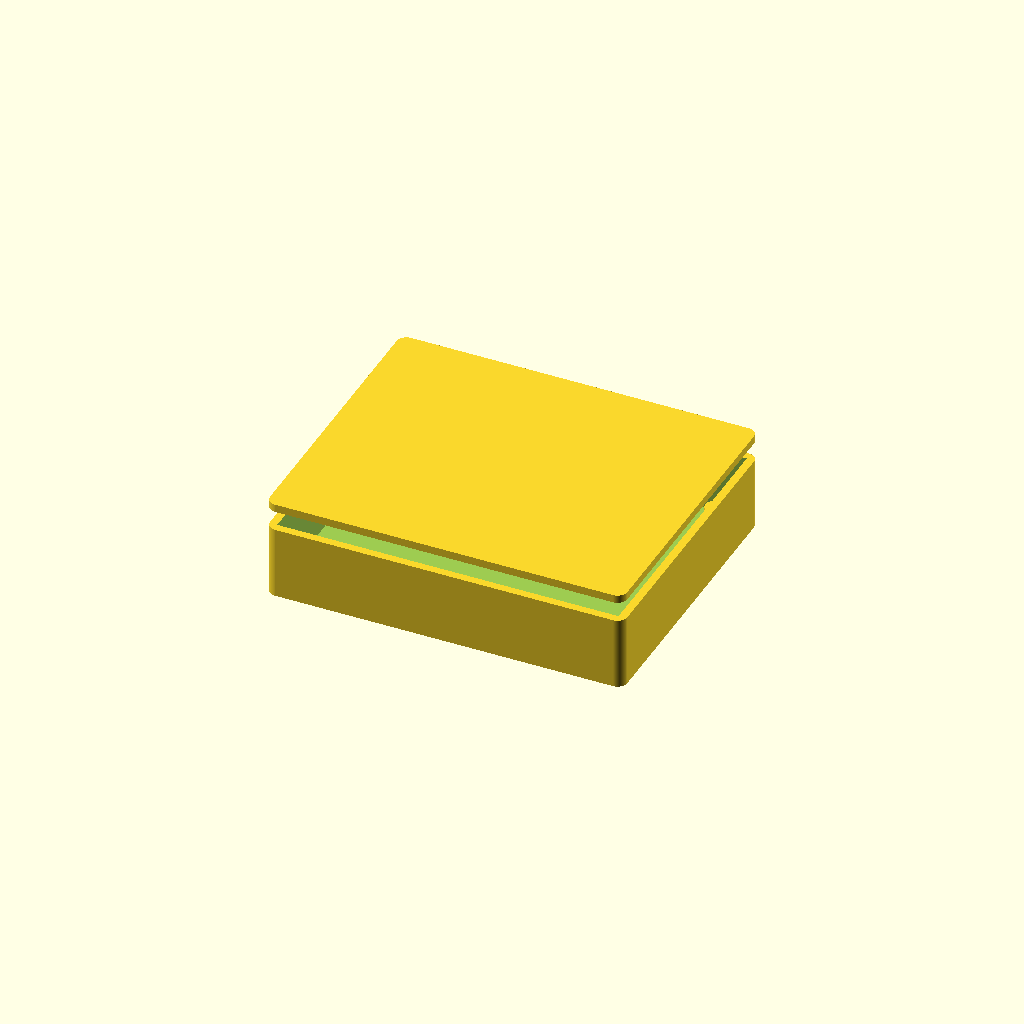
Cell 1: the model at its default parameters.
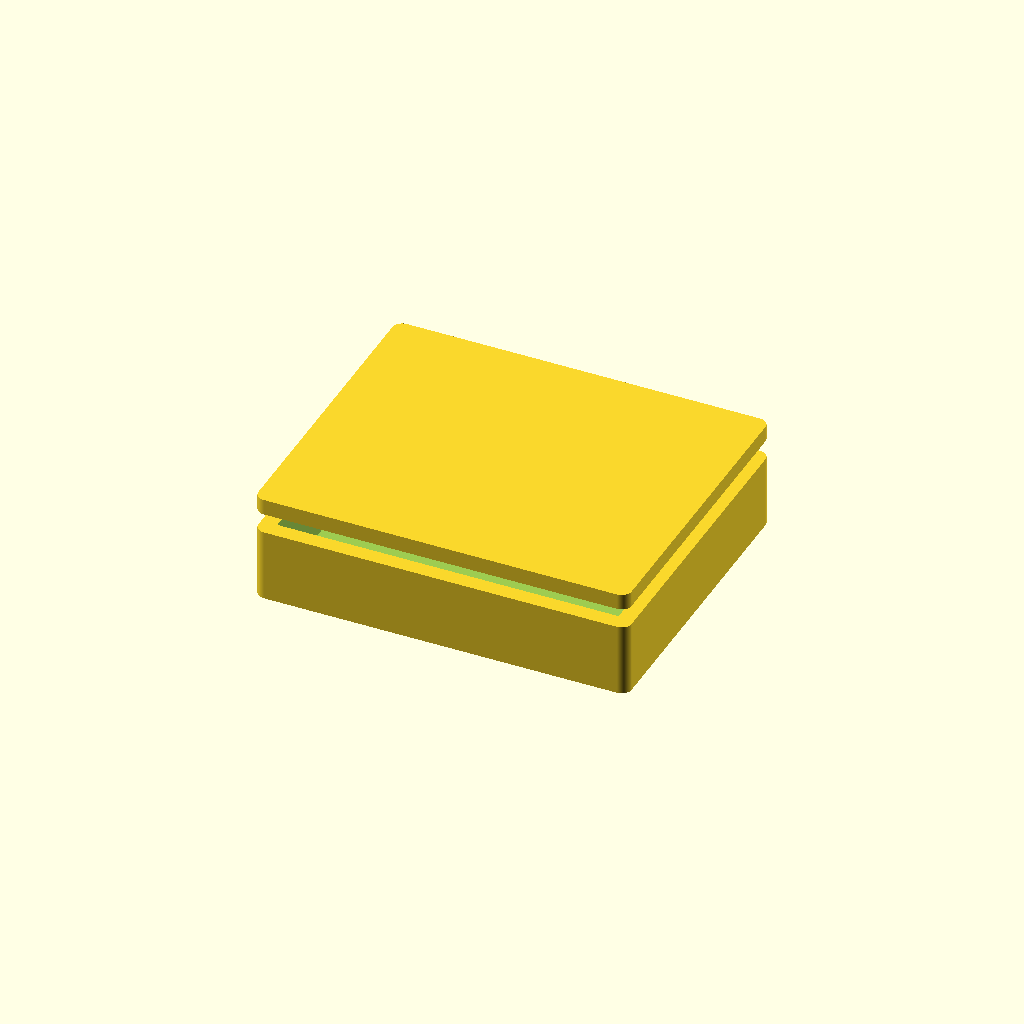
Cell 2: wall = 4.8 (everything else at default).
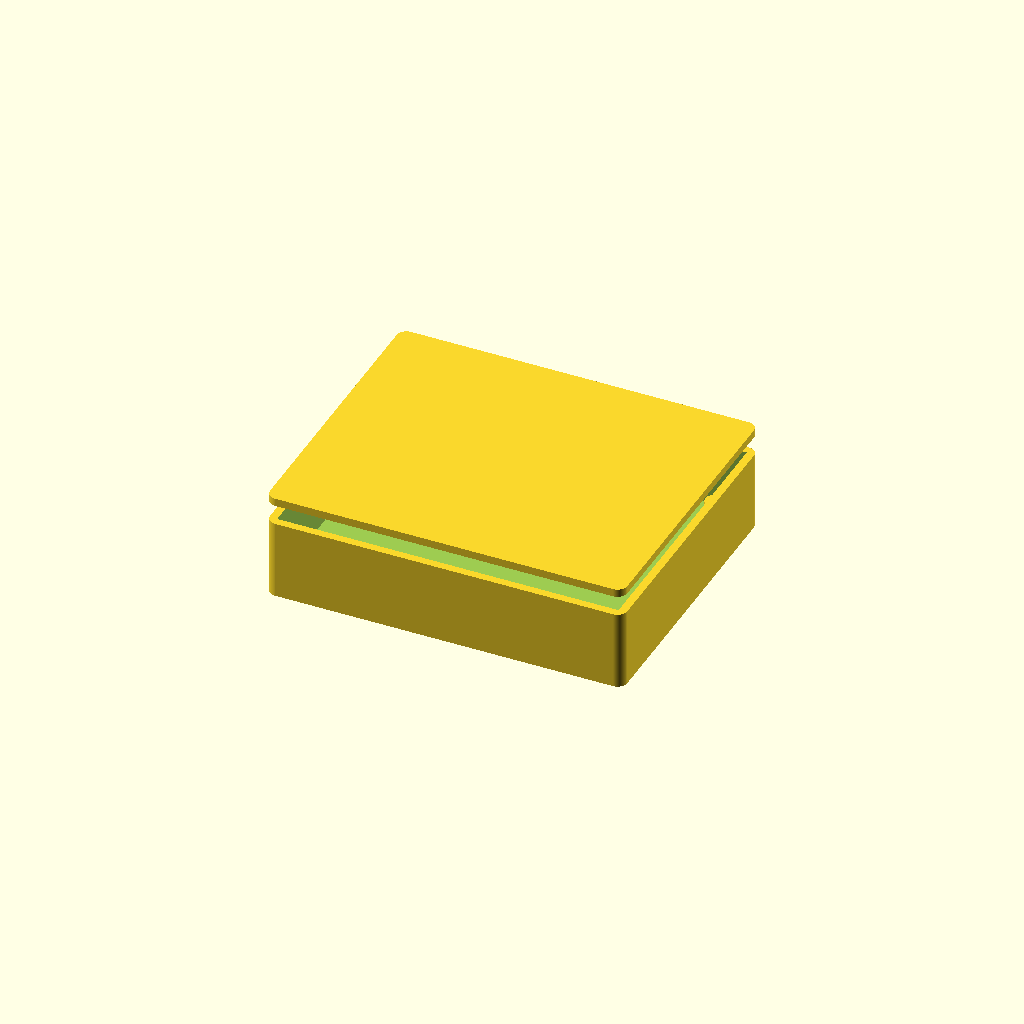
Cell 3: the same model with floor_t = 4.
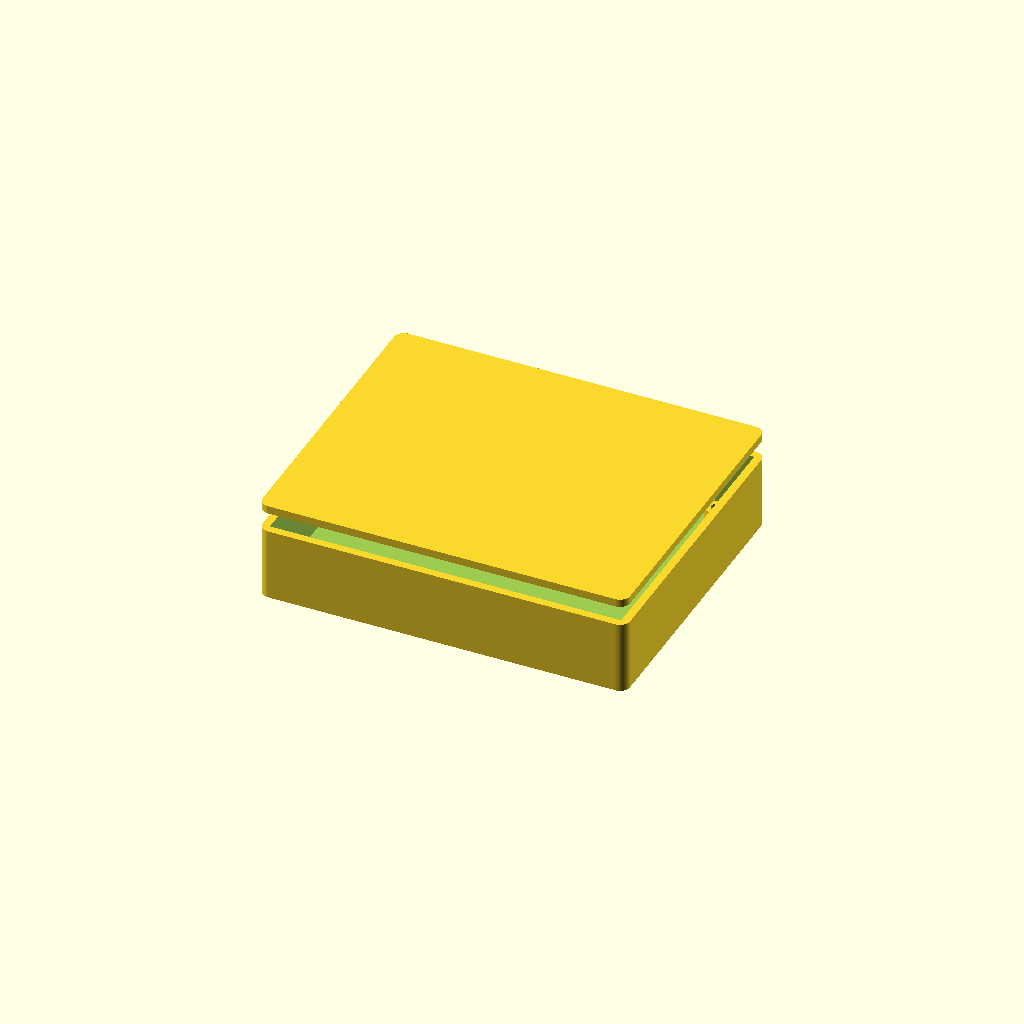
Cell 4 — board_clear set to 3, the other parameters unchanged.
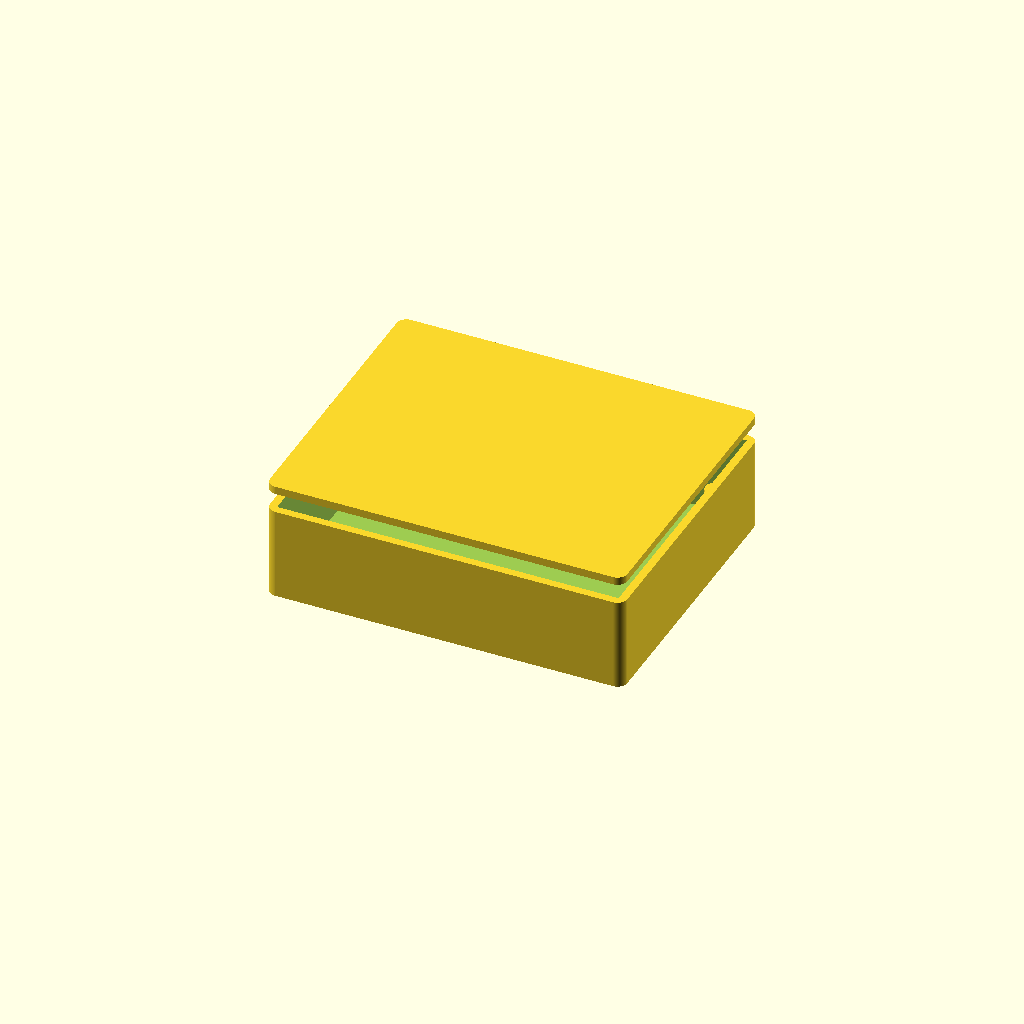
Cell 5: standoff_h = 12 (everything else at default).
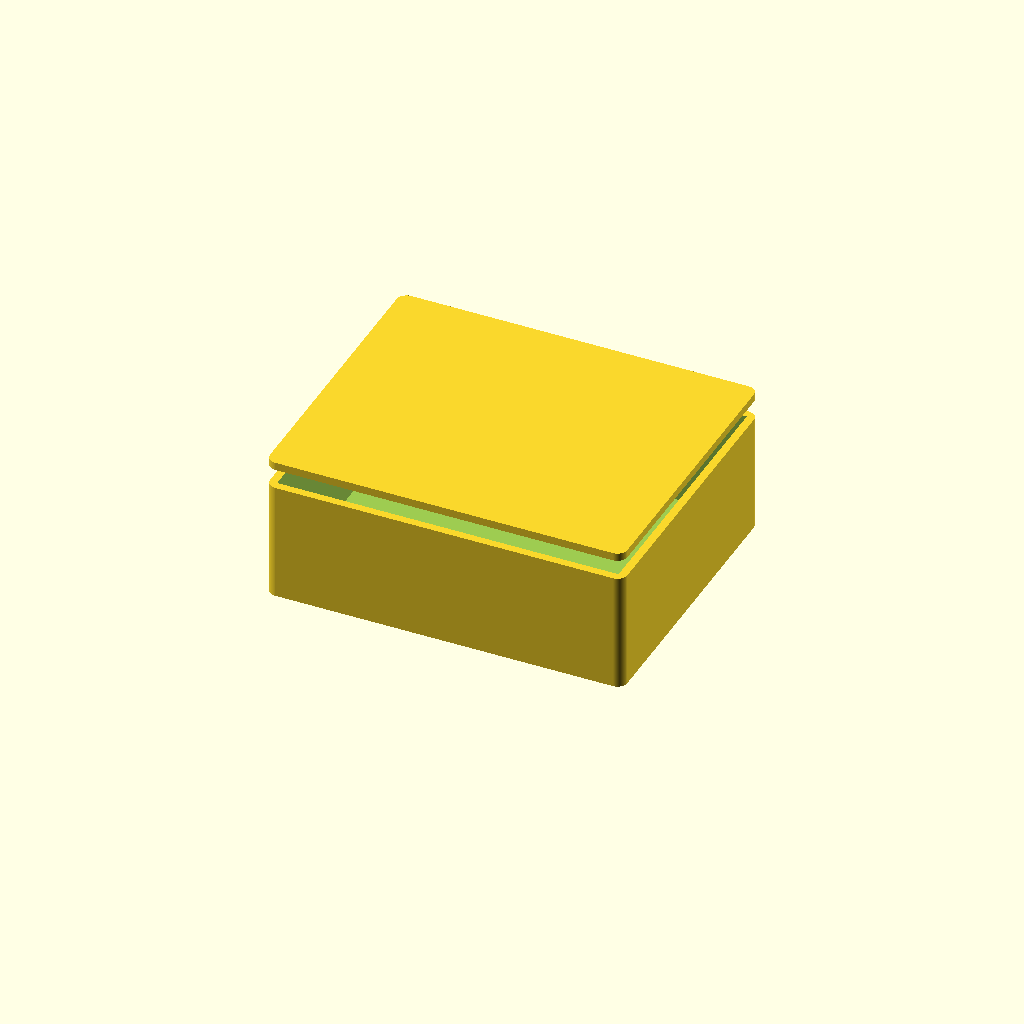
Cell 6: headroom = 28 (everything else at default).
One fixed orthographic camera (rotation 55°, 0°, 25°; colour scheme Cornfield) for every cell.
OpenSCAD source file eEdgeAI_CAD_Design/vision_processing/hardware/cad/vision_processing_enclosure.scad:
// Embedded Vision Processing — parametric enclosure
// Part: eVIS-600
//
// Generated from tools/catalog. Sized to the board outline in the datasheet.
// Connector and control cut-outs are NOT included: their positions depend on a
// placed layout, which does not exist yet. Add them once placement is fixed.
//
// Render:  openscad -o enclosure.stl vision_processing_enclosure.scad

/* [Enclosure] */
wall           = 2.4;   // wall thickness, mm
floor_t        = 2.0;   // floor thickness, mm
board_clear    = 1.5;   // clearance around the board edge, mm
standoff_h     = 6.0;   // board standoff height above the floor, mm
headroom       = 14.0;  // clear height above the board, mm
mount_inset    = 5.0;   // board mounting hole inset, mm
screw_d        = 2.6;   // self-tapping screw pilot diameter, mm
standoff_d     = 6.0;   // standoff outer diameter, mm
corner_r       = 3.0;   // external corner radius, mm
lid_lip        = 1.2;   // lid register lip depth, mm

$fn = 64;

board_w = 100.0;   // board width, mm
board_h = 80.0;   // board depth, mm

module board_footprint(inflate = 0) {
    square([board_w + inflate * 2, board_h + inflate * 2], center = true);
}

module standoff_positions() {
    for (sx = [-1, 1], sy = [-1, 1])
        translate([sx * (board_w / 2 - mount_inset),
                   sy * (board_h / 2 - mount_inset), 0]) children();
}

inner_h = standoff_h + headroom;

module shell() {
    difference() {
        // Outer body, offset out from the board footprint by clearance + wall.
        linear_extrude(height = floor_t + inner_h)
            offset(r = corner_r) offset(delta = -corner_r)
                offset(delta = board_clear + wall) board_footprint();

        // Internal cavity.
        translate([0, 0, floor_t])
            linear_extrude(height = inner_h + 1)
                offset(delta = board_clear) board_footprint();
    }
}

module standoffs() {
    standoff_positions()
        difference() {
            cylinder(d = standoff_d, h = floor_t + standoff_h);
            translate([0, 0, floor_t])
                cylinder(d = screw_d, h = standoff_h + 1);
        }
}

module base() {
    union() {
        shell();
        standoffs();
    }
}

module lid() {
    union() {
        // Lid plate.
        linear_extrude(height = wall)
            offset(r = corner_r) offset(delta = -corner_r)
                offset(delta = board_clear + wall) board_footprint();

        // Register lip that drops into the cavity.
        translate([0, 0, -lid_lip])
            linear_extrude(height = lid_lip)
                offset(delta = board_clear - 0.2) board_footprint();
    }
}

/* [Output] */
// Set to "base", "lid" or "both".
part = "both";

if (part == "base") base();
else if (part == "lid") lid();
else {
    base();
    translate([0, 0, floor_t + inner_h + 6]) lid();
}
Customizer parameters (derived from the source; name, type, default, range or options):
wall: number, default 2.4
floor_t: number, default 2
board_clear: number, default 1.5
standoff_h: number, default 6
headroom: number, default 14
mount_inset: number, default 5
screw_d: number, default 2.6
standoff_d: number, default 6
corner_r: number, default 3
lid_lip: number, default 1.2
board_w: number, default 100
board_h: number, default 80
